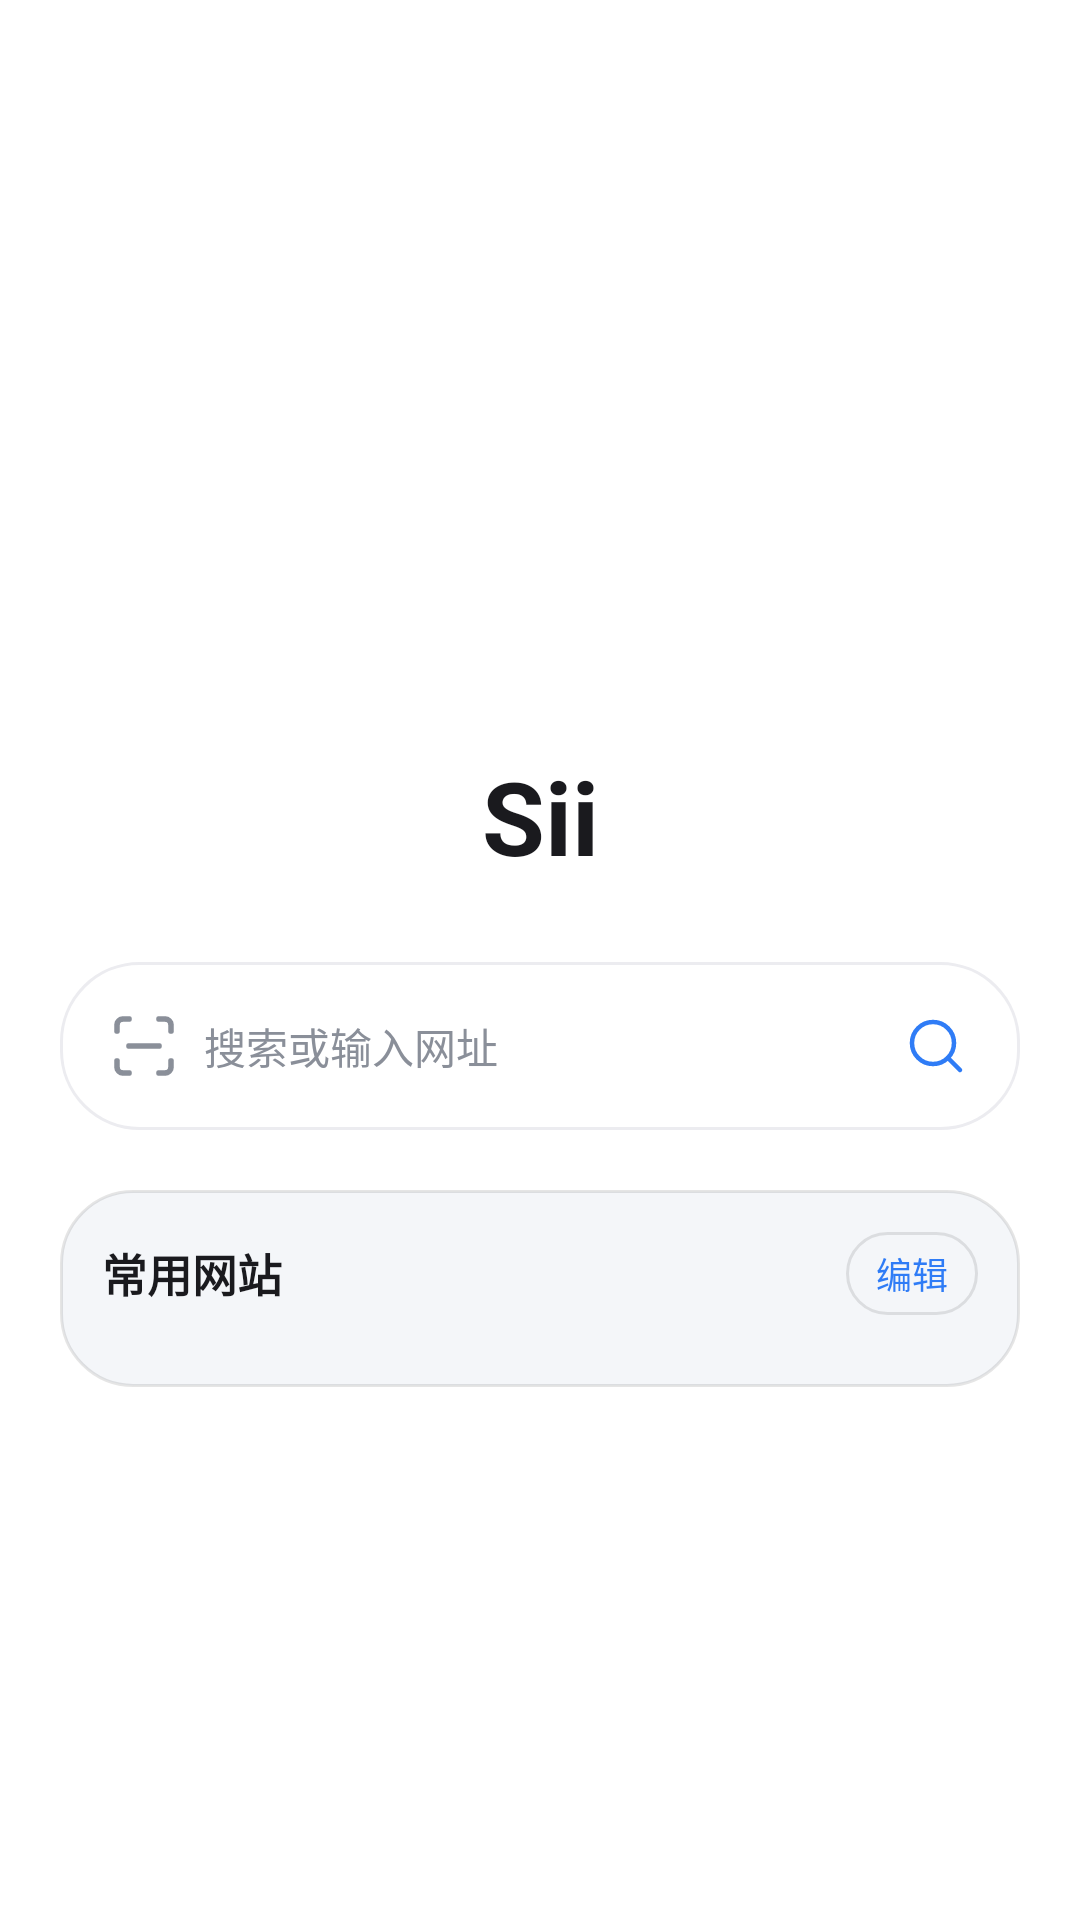

Produce the Android XML layout that renders to this screen, including the resource entries it uses.
<!-- AndroidManifest.xml: application theme Theme.Sii -->
<!-- res/layout/view_home.xml -->
<?xml version="1.0" encoding="utf-8"?>
<LinearLayout xmlns:android="http://schemas.android.com/apk/res/android"
    android:layout_width="match_parent"
    android:layout_height="match_parent"
    android:background="@color/bg_page"
    android:orientation="vertical">

    <LinearLayout
        android:id="@+id/home_top_search"
        android:layout_width="match_parent"
        android:layout_height="44dp"
        android:layout_marginStart="16dp"
        android:layout_marginTop="10dp"
        android:layout_marginEnd="16dp"
        android:background="@drawable/bg_search_box"
        android:gravity="center_vertical"
        android:orientation="horizontal"
        android:paddingHorizontal="12dp"
        android:visibility="gone">

        <ImageView
            android:layout_width="20dp"
            android:layout_height="20dp"
            android:contentDescription="@string/home_search_hint"
            android:src="@drawable/ic_m_find"
            android:tint="@color/text_secondary" />

        <EditText
            android:id="@+id/home_top_search_input"
            android:layout_width="0dp"
            android:layout_height="wrap_content"
            android:layout_marginStart="8dp"
            android:layout_weight="1"
            android:background="@null"
            android:hint="@string/home_search_hint"
            android:imeOptions="actionGo"
            android:inputType="textUri"
            android:maxLines="1"
            android:paddingVertical="10dp"
            android:textColor="@color/text_primary"
            android:textColorHint="@color/text_secondary"
            android:textSize="14sp" />
    </LinearLayout>

    <ScrollView
        android:id="@+id/home_scroll"
        android:layout_width="match_parent"
        android:layout_height="0dp"
        android:layout_weight="1"
        android:fillViewport="true"
        android:overScrollMode="never"
        android:scrollbars="none">

        <LinearLayout
            android:id="@+id/home_content"
            android:layout_width="match_parent"
            android:layout_height="wrap_content"
            android:gravity="center_vertical"
            android:orientation="vertical"
            android:padding="20dp">

        <TextView
            android:id="@+id/home_logo"
            android:layout_width="match_parent"
            android:layout_height="wrap_content"
            android:layout_marginTop="72dp"
            android:layout_marginBottom="22dp"
            android:gravity="center"
            android:text="@string/home_logo_text"
            android:textColor="@color/text_primary"
            android:textSize="34sp"
            android:textStyle="bold" />

        <ImageView
            android:id="@+id/home_logo_icon"
            android:layout_width="40dp"
            android:layout_height="40dp"
            android:layout_gravity="center_horizontal"
            android:layout_marginTop="72dp"
            android:layout_marginBottom="22dp"
            android:contentDescription="@string/home_logo_text"
            android:scaleType="fitCenter"
            android:src="@drawable/ic_logo_home"
            android:visibility="gone" />

        <LinearLayout
            android:id="@+id/home_clock"
            android:layout_width="match_parent"
            android:layout_height="wrap_content"
            android:layout_marginTop="72dp"
            android:layout_marginBottom="22dp"
            android:gravity="center"
            android:orientation="vertical"
            android:visibility="gone">

            <TextView
                android:id="@+id/home_clock_time"
                android:layout_width="wrap_content"
                android:layout_height="wrap_content"
                android:fontFamily="sans-serif-light"
                android:gravity="center"
                android:includeFontPadding="false"
                android:textColor="@color/text_primary"
                android:textSize="56sp" />

            <TextView
                android:id="@+id/home_clock_date"
                android:layout_width="wrap_content"
                android:layout_height="wrap_content"
                android:layout_marginTop="6dp"
                android:gravity="center"
                android:textColor="@color/text_secondary"
                android:textSize="13sp" />
        </LinearLayout>

        <LinearLayout
            android:id="@+id/home_search_box"
            android:layout_width="match_parent"
            android:layout_height="56dp"
            android:layout_marginTop="4dp"
            android:background="@drawable/bg_search_box"
            android:gravity="center_vertical"
            android:orientation="horizontal"
            android:paddingHorizontal="8dp">

            <ImageButton
                android:id="@+id/home_scan"
                android:layout_width="40dp"
                android:layout_height="40dp"
                android:background="?android:attr/selectableItemBackgroundBorderless"
                android:contentDescription="@string/menu_scan"
                android:src="@drawable/ic_home_scan"
                android:tint="@color/text_secondary" />

            <EditText
                android:id="@+id/home_search_input"
                android:layout_width="0dp"
                android:layout_height="wrap_content"
                android:layout_weight="1"
                android:background="@null"
                android:hint="@string/home_search_hint"
                android:imeOptions="actionGo"
                android:inputType="textUri"
                android:maxLines="1"
                android:paddingVertical="12dp"
                android:textColor="@color/text_primary"
                android:textColorHint="@color/text_secondary"
                android:textSize="14sp" />

            <ImageButton
                android:id="@+id/home_search_go"
                android:layout_width="40dp"
                android:layout_height="40dp"
                android:background="?android:attr/selectableItemBackgroundBorderless"
                android:contentDescription="@string/go"
                android:src="@drawable/ic_m_find" />
        </LinearLayout>

        <LinearLayout
            android:id="@+id/home_sites_card"
            android:layout_width="match_parent"
            android:layout_height="wrap_content"
            android:layout_marginTop="20dp"
            android:background="@drawable/bg_home_card"
            android:elevation="2dp"
            android:orientation="vertical"
            android:padding="14dp">

            <LinearLayout
                android:id="@+id/home_sites_title"
                android:layout_width="match_parent"
                android:layout_height="wrap_content"
                android:gravity="center_vertical"
                android:orientation="horizontal">

                <TextView
                    android:layout_width="0dp"
                    android:layout_height="wrap_content"
                    android:layout_weight="1"
                    android:text="@string/home_sites_title"
                    android:textColor="@color/text_primary"
                    android:textSize="15sp"
                    android:textStyle="bold" />

                <TextView
                    android:id="@+id/home_edit"
                    android:layout_width="wrap_content"
                    android:layout_height="wrap_content"
                    android:background="@drawable/bg_home_edit"
                    android:paddingHorizontal="10dp"
                    android:paddingVertical="5dp"
                    android:text="@string/home_sites_edit"
                    android:textColor="?android:attr/colorAccent"
                    android:textSize="12sp" />
            </LinearLayout>

            <GridLayout
                android:id="@+id/home_sites"
                android:layout_width="match_parent"
                android:layout_height="wrap_content"
                android:layout_marginTop="10dp"
                android:columnCount="4" />
        </LinearLayout>
        </LinearLayout>
    </ScrollView>
</LinearLayout>
<!-- resources referenced by this layout -->
<resources>
  <color name="bg_page">#FFFFFFFF</color>
  <color name="text_primary">#FF1A1A1E</color>
  <color name="text_secondary">#FF8A8F99</color>
  <!-- drawable bg_home_card (drawable) -->
  <?xml version="1.0" encoding="utf-8"?>
  <shape xmlns:android="http://schemas.android.com/apk/res/android"
      android:shape="rectangle">
      <solid android:color="@color/home_glass" />
      <corners android:radius="24dp" />
      <stroke android:width="1dp" android:color="@color/home_glass_line" />
  </shape>
  <!-- drawable bg_home_edit (drawable) -->
  <?xml version="1.0" encoding="utf-8"?>
  <shape xmlns:android="http://schemas.android.com/apk/res/android"
      android:shape="rectangle">
      <solid android:color="#00000000" />
      <corners android:radius="14dp" />
      <stroke android:width="1dp" android:color="@color/home_glass_line" />
  </shape>
  <!-- drawable bg_search_box (drawable) -->
  <?xml version="1.0" encoding="utf-8"?>
  <shape xmlns:android="http://schemas.android.com/apk/res/android"
      android:shape="rectangle">
      <solid android:color="@color/card" />
      <corners android:radius="26dp" />
      <stroke android:width="1dp" android:color="@color/line" />
  </shape>
  <!-- drawable ic_m_find (drawable) -->
  <?xml version="1.0" encoding="utf-8"?>
  <vector xmlns:android="http://schemas.android.com/apk/res/android"
      android:width="24dp" android:height="24dp"
      android:viewportWidth="24" android:viewportHeight="24">
      <path android:pathData="M11,4 A7,7 0 1 1 11,18 A7,7 0 1 1 11,4 Z"
          android:strokeColor="?android:attr/colorAccent" android:strokeWidth="1.5" />
      <path android:pathData="M16,16 L20,20"
          android:strokeColor="?android:attr/colorAccent" android:strokeWidth="1.5" android:strokeLineCap="round" />
  </vector>
  <string name="go">前往</string>
  <string name="home_logo_text">Sii</string>
  <string name="home_search_hint">搜索或输入网址</string>
  <string name="home_sites_edit">编辑</string>
  <string name="home_sites_title">常用网站</string>
  <string name="menu_scan">扫码</string>
  <color name="home_glass">#F2F4F6F9</color>
  <color name="home_glass_line">#1A000000</color>
  <color name="card">#FFFFFFFF</color>
  <color name="line">#FFECECF0</color>
  <color name="accent">#FF2F7CF6</color>
  <color name="accent_soft">#FFEAF2FF</color>
  <color name="toolbar_bg">#FFFFFFFF</color>
  <style name="Animation.Sii" parent="@android:style/Animation.Activity">
          <item name="android:activityOpenEnterAnimation">@anim/fade_in</item>
          <item name="android:activityOpenExitAnimation">@anim/fade_out</item>
          <item name="android:activityCloseEnterAnimation">@anim/fade_in</item>
          <item name="android:activityCloseExitAnimation">@anim/fade_out</item>
      </style>
  <!-- drawable bg_dialog (drawable) -->
  <?xml version="1.0" encoding="utf-8"?>
  <shape xmlns:android="http://schemas.android.com/apk/res/android"
      android:shape="rectangle">
      <solid android:color="@color/card" />
      <corners android:radius="16dp" />
      <stroke android:width="1dp" android:color="@color/line" />
  </shape>
  <style name="SiiDialogButton" parent="Widget.AppCompat.Button.Borderless">
          <item name="android:textColor">?attr/colorAccent</item>
          <item name="android:textSize">14sp</item>
          <item name="android:minWidth">0dp</item>
          <item name="android:minHeight">0dp</item>
          <item name="android:paddingStart">12dp</item>
          <item name="android:paddingEnd">12dp</item>
      </style>
</resources>
